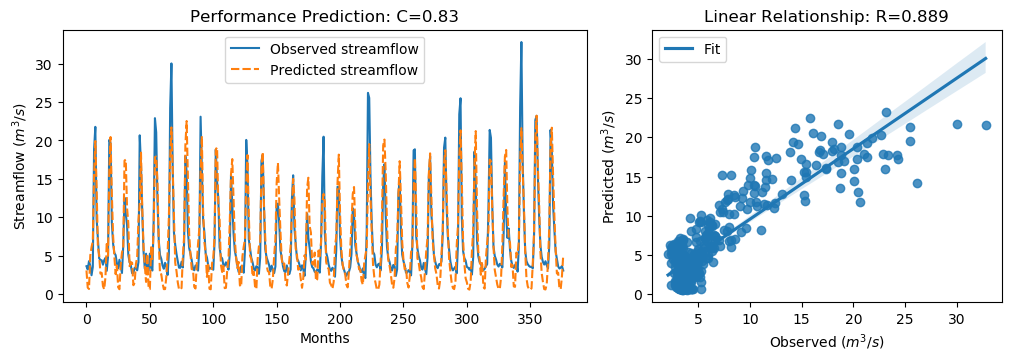

The file beside this chart, header and first rows:
y_true, y_pred, y_true_scaled, y_pred_scaled
3.63, 3.083, -0.5645, -0.6424
3.21, 0.8449, -0.6243, -0.9605
4.29, 0.6696, -0.4707, -0.9854
3.67, 5.019, -0.5589, -0.3671
2.46, 6.109, -0.7309, -0.2122
3.54, 6.896, -0.5773, -0.1003
18.82, 15.4, 1.595, 1.109
21.76, 19.91, 2.013, 1.751
9.83, 13.89, 0.3169, 0.8946
7.16, 6.115, -0.06268, -0.2113
4.67, 5.133, -0.4167, -0.3508
4.44, 2.676, -0.4494, -0.7001
4.4, 2.758, -0.4551, -0.6885
3.83, 1.054, -0.5361, -0.9308
4.42, 0.6288, -0.4522, -0.9912
4.72, 2.261, -0.4096, -0.7591
3.03, 6.788, -0.6499, -0.1155
4.87, 4.987, -0.3883, -0.3717
20.07, 15.99, 1.773, 1.193
19.62, 20.44, 1.709, 1.825
9.33, 13.12, 0.2458, 0.7854
6.56, 7.591, -0.148, -0.001335
5.37, 4.874, -0.3172, -0.3877
5.07, 2.6, -0.3598, -0.711
4.02, 3.727, -0.5091, -0.5507
3.34, 0.895, -0.6058, -0.9534
4.47, 0.6402, -0.4451, -0.9896
3.61, 3.822, -0.5674, -0.5373
2.75, 5.42, -0.6897, -0.31
6.28, 5.99, -0.1878, -0.2291
12.55, 17.37, 0.7036, 1.389
10.44, 17.5, 0.4036, 1.407
9.01, 11.23, 0.2003, 0.5164
5.12, 9.207, -0.3527, 0.2284
4.16, 3.644, -0.4892, -0.5625
3.72, 4.176, -0.5518, -0.4869
2.73, 4.08, -0.6925, -0.5005
2.73, 1.157, -0.6925, -0.9161
3.43, 1.485, -0.593, -0.8695
3.4, 3.932, -0.5972, -0.5216
3.1, 4.803, -0.6399, -0.3978
4.17, 9.647, -0.4878, 0.2909
20.66, 11.74, 1.857, 0.5891
16.78, 18.41, 1.305, 1.536
10.67, 11.19, 0.4363, 0.51
5.59, 6.219, -0.2859, -0.1965
3.31, 3.728, -0.61, -0.5507
5.26, 1.586, -0.3328, -0.8551
3.05, 5.227, -0.647, -0.3375
3.04, 0.7228, -0.6484, -0.9779
5.26, 0.6553, -0.3328, -0.9875
3.41, 6.102, -0.5958, -0.2131
3.07, 4.566, -0.6442, -0.4315
9.62, 8.44, 0.2871, 0.1193
22.89, 17.82, 2.174, 1.453
21.04, 17.89, 1.911, 1.463
12.14, 14.67, 0.6453, 1.005
7.0, 6.942, -0.08543, -0.09361
5.08, 2.633, -0.3584, -0.7063
4.58, 2.594, -0.4295, -0.7118
... 317 more rows
